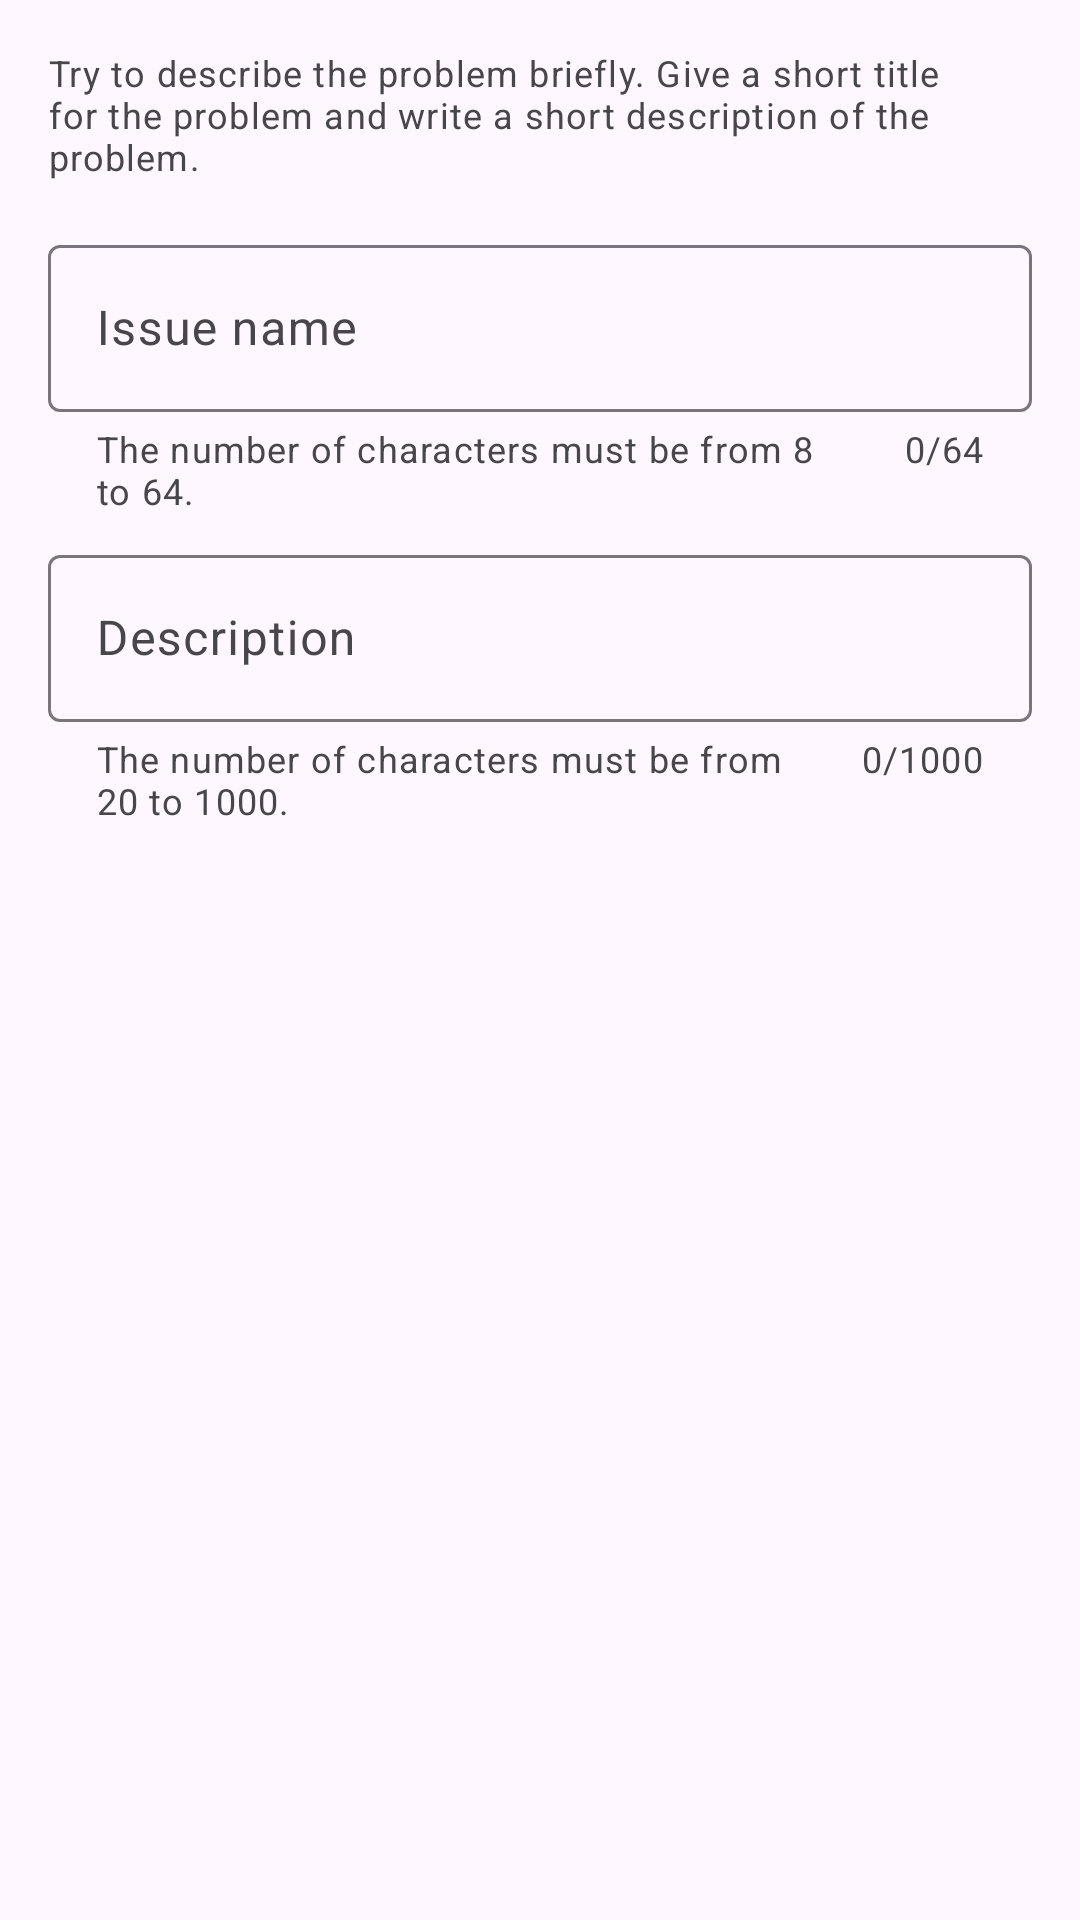

The Android layout XML behind this screen, and the referenced resources:
<!-- AndroidManifest.xml: application theme Theme.ABetterCity -->
<!-- res/layout/fragment_add_new_issue_description.xml -->
<?xml version="1.0" encoding="utf-8"?>
<LinearLayout xmlns:android="http://schemas.android.com/apk/res/android"
    xmlns:tools="http://schemas.android.com/tools"
    android:layout_width="match_parent"
    android:layout_height="match_parent"
    xmlns:app="http://schemas.android.com/apk/res-auto"
    tools:context=".main.view.AddNewIssueDescriptionFragment"
    android:padding="16dp"
    android:orientation="vertical">

    <com.google.android.material.textview.MaterialTextView
        android:id="@+id/page_description"
        android:layout_width="match_parent"
        android:layout_height="wrap_content"
        android:text="@string/add_new_issue_description_description"
        android:textAppearance="@style/TextAppearance.MaterialComponents.Caption"
        android:layout_marginBottom="16dp"
        />

    <com.google.android.material.textfield.TextInputLayout
        android:id="@+id/issue_name_input_layout"
        android:layout_width="match_parent"
        android:layout_height="wrap_content"
        android:hint="@string/add_new_issue_issue_name_label"
        app:helperTextEnabled="true"
        app:helperText="@string/add_new_issue_issue_name_helper_text"
        app:counterEnabled="true"
        app:errorEnabled="true"
        app:counterMaxLength="64"
        >

        <com.google.android.material.textfield.TextInputEditText
            android:id="@+id/issue_name_input"
            android:layout_width="match_parent"
            android:layout_height="wrap_content"
            android:maxLines="1"
            android:imeOptions="actionNext"
            android:inputType="text"
            />


    </com.google.android.material.textfield.TextInputLayout>

    <com.google.android.material.textfield.TextInputLayout
        android:id="@+id/issue_description_layout"
        android:layout_width="match_parent"
        android:layout_height="wrap_content"
        android:hint="@string/add_new_issue_issue_description_label"
        android:layout_marginTop="8dp"
        app:helperTextEnabled="true"
        app:helperText="@string/add_new_issue_issue_description_helper_text"
        app:counterEnabled="true"
        app:errorEnabled="true"
        app:counterMaxLength="1000"
        >

        <com.google.android.material.textfield.TextInputEditText
            android:id="@+id/issue_description_input"
            android:layout_width="match_parent"
            android:layout_height="wrap_content"
            android:imeOptions="actionDone"
            android:inputType="textMultiLine"
            />

    </com.google.android.material.textfield.TextInputLayout>

</LinearLayout>
<!-- resources referenced by this layout -->
<resources>
  <string name="add_new_issue_description_description">Try to describe the problem briefly. Give a short title for the problem and write a short description of the problem.</string>
  <string name="add_new_issue_issue_description_helper_text">The number of characters must be from 20 to 1000.</string>
  <string name="add_new_issue_issue_description_label">Description</string>
  <string name="add_new_issue_issue_name_helper_text">The number of characters must be from 8 to 64.</string>
  <string name="add_new_issue_issue_name_label">Issue name</string>
  <style name="Theme.ABetterCity" parent="Base.Theme.ABetterCity" />
  <style name="Base.Theme.ABetterCity" parent="Theme.Material3.Light.NoActionBar">
          
          <item name="colorPrimary">@color/colorPrimary</item>
      </style>
  <color name="colorPrimary">#3F51B5</color>
</resources>
